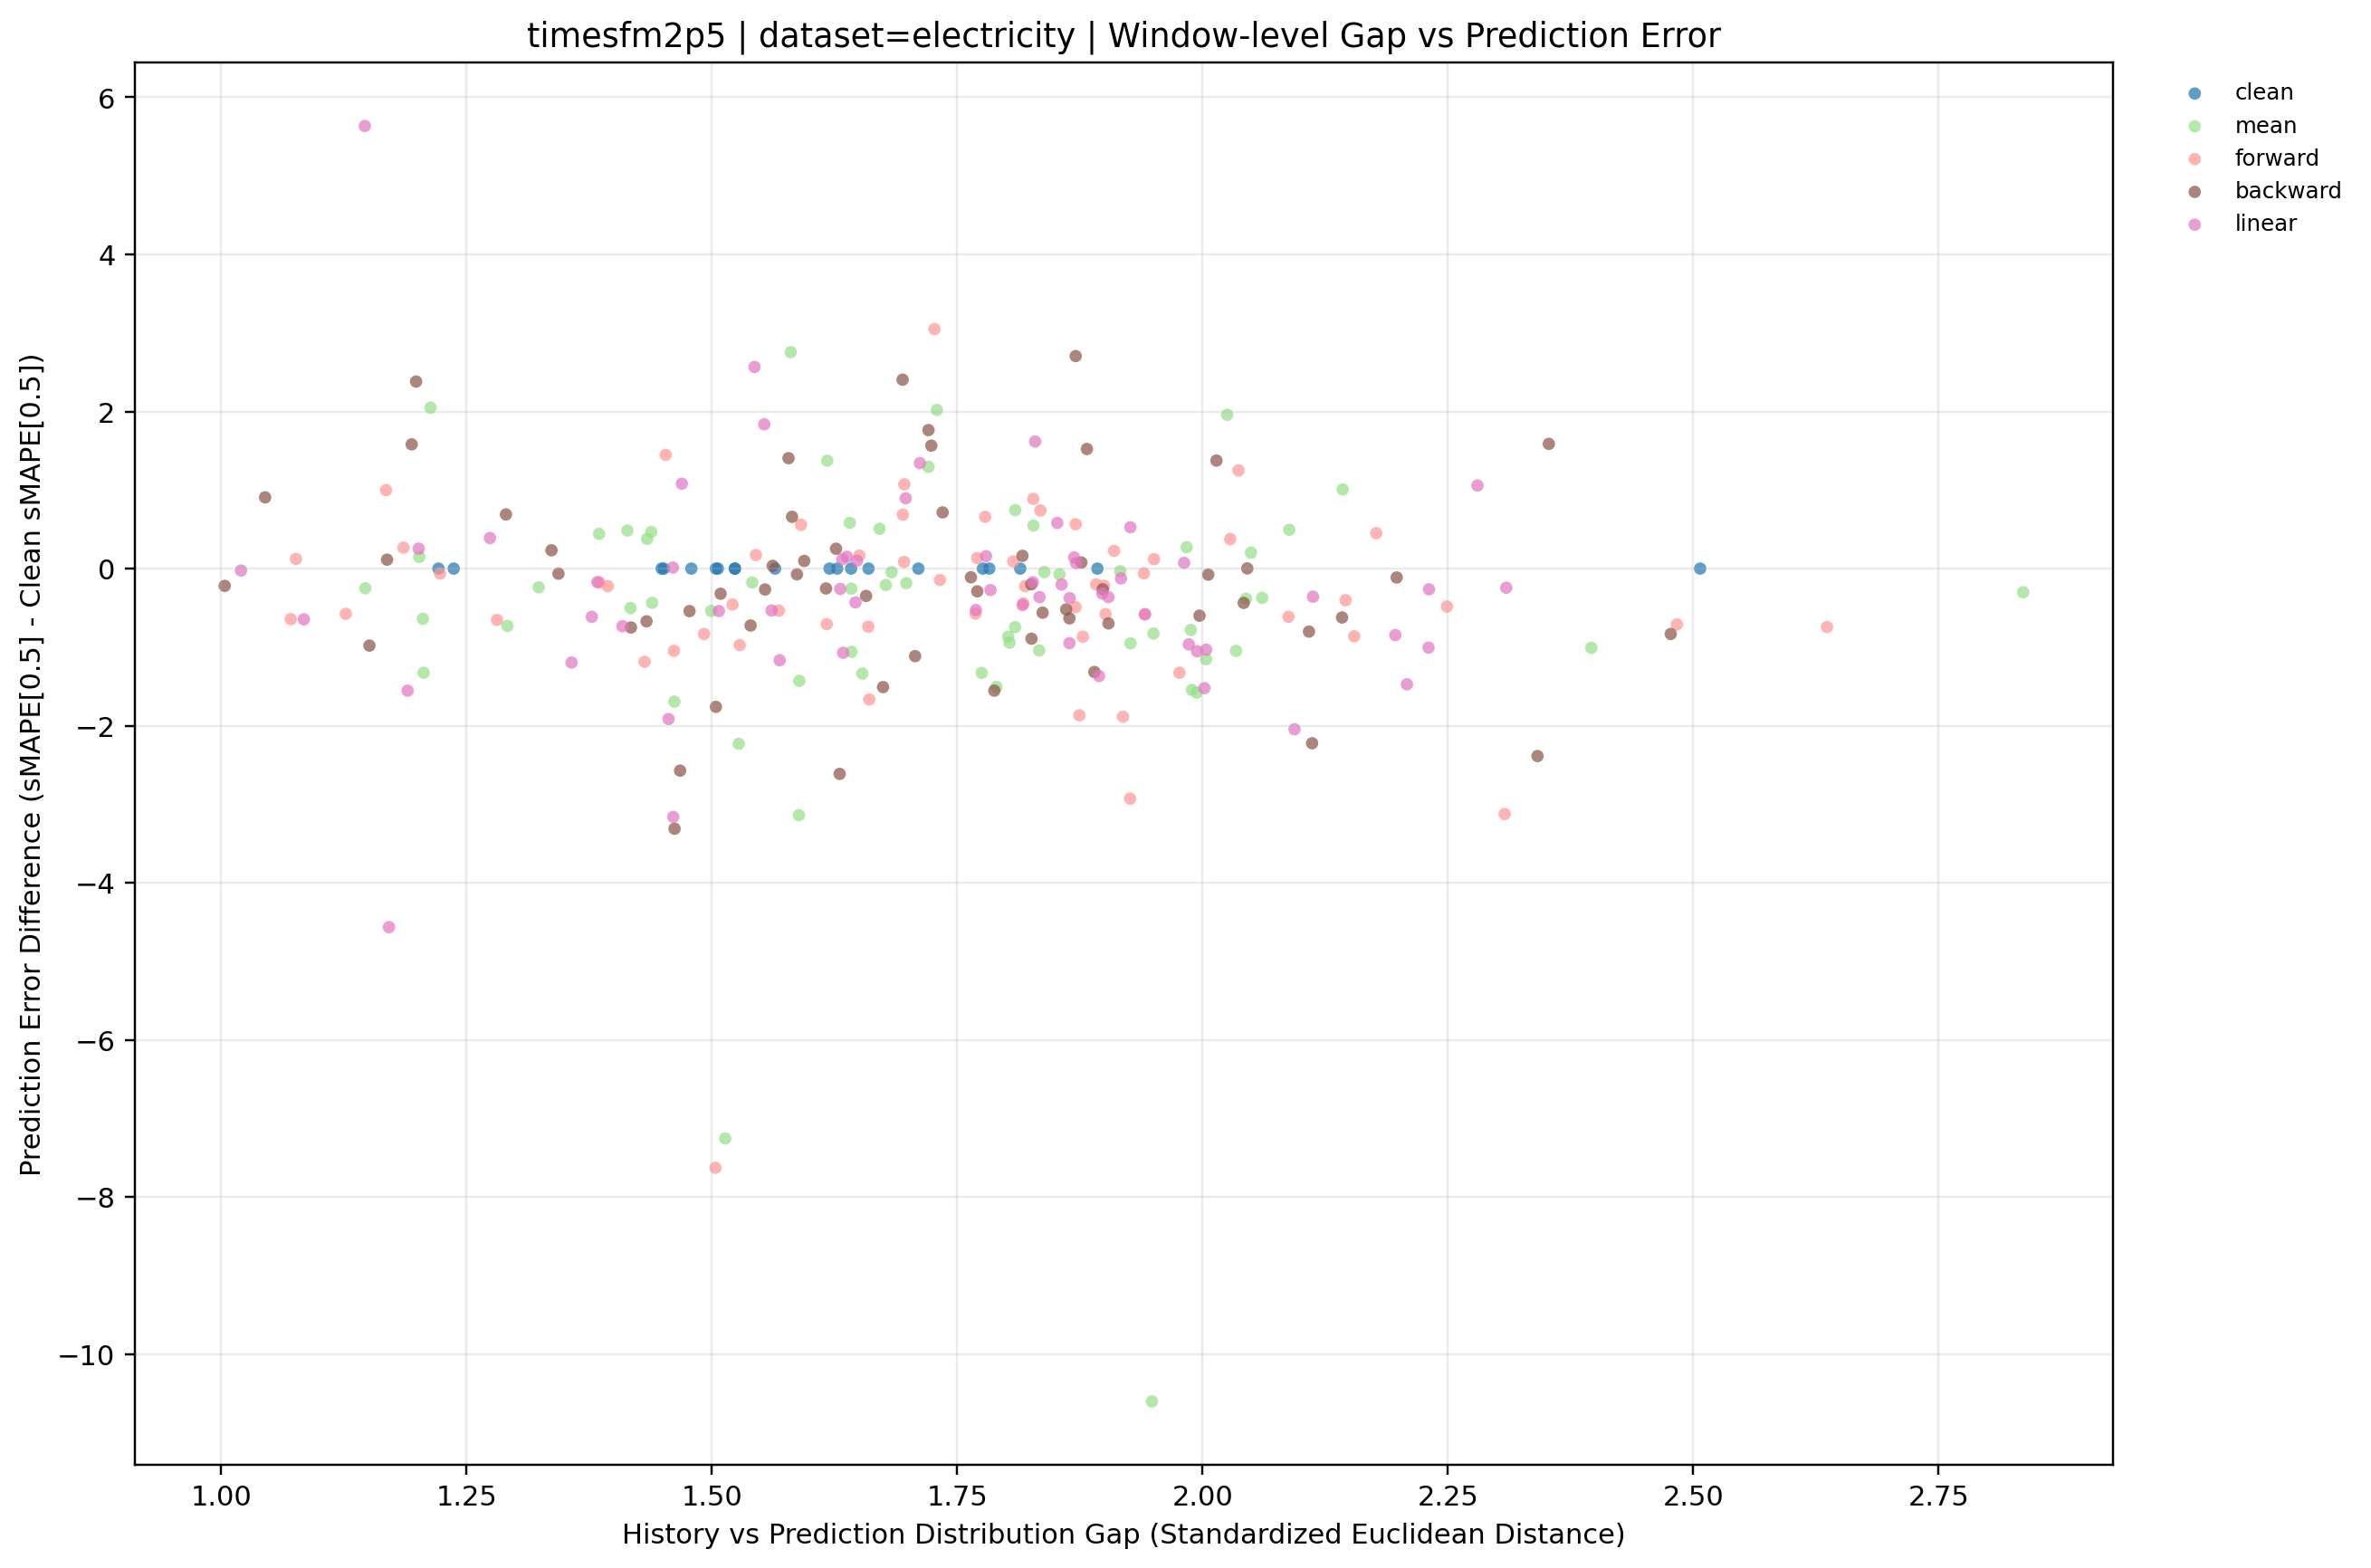

The data file committed next to this chart (first rows):
dataset, term, ratio_code, imputation_method, window_idx, distribution_gap, smape, smape_diff_vs_clean, prediction_mode, y_value
electricity, long, 010, backward, 0, 1.004, 12.99, -0.2199, backward, -0.2199
electricity, long, 010, backward, 1, 1.151, 9.839, -0.98, backward, -0.98
electricity, long, 010, backward, 2, 1.468, 23.37, -2.572, backward, -2.572
electricity, long, 010, backward, 3, 1.418, 13.86, -0.7496, backward, -0.7496
electricity, long, 010, backward, 4, 1.194, 11.42, 1.582, backward, 1.582
electricity, long, 010, backward, 5, 1.433, 13.02, -0.6709, backward, -0.6709
electricity, long, 010, backward, 6, 1.826, 11.91, -0.8925, backward, -0.8925
electricity, long, 010, backward, 7, 1.627, 13.54, 0.2531, backward, 0.2531
electricity, long, 010, backward, 8, 1.77, 10.42, -0.2895, backward, -0.2895
electricity, long, 010, backward, 9, 2.046, 9.736, 0.002445, backward, 0.002445
electricity, long, 010, backward, 10, 1.861, 8.872, -0.5202, backward, -0.5202
electricity, long, 010, backward, 11, 2.477, 7.532, -0.832, backward, -0.832
electricity, long, 010, backward, 12, 1.864, 12.12, -0.6331, backward, -0.6331
electricity, long, 010, backward, 13, 1.898, 6.304, -0.264, backward, -0.264
electricity, long, 010, backward, 14, 1.764, 12.29, -0.1103, backward, -0.1103
electricity, long, 010, backward, 15, 1.582, 11.6, 0.6595, backward, 0.6595
electricity, long, 010, backward, 16, 1.997, 11.26, -0.5992, backward, -0.5992
electricity, long, 010, backward, 17, 1.89, 14.04, -1.316, backward, -1.316
electricity, long, 010, backward, 18, 1.721, 17.43, 1.763, backward, 1.763
electricity, long, 010, backward, 19, 1.509, 12.38, -0.3202, backward, -0.3202
electricity, long, 020, backward, 0, 1.169, 13.32, 0.1139, backward, 0.1139
electricity, long, 020, backward, 1, 1.045, 11.73, 0.9072, backward, 0.9072
electricity, long, 020, backward, 2, 1.504, 24.18, -1.76, backward, -1.76
electricity, long, 020, backward, 3, 1.837, 14.05, -0.5609, backward, -0.5609
electricity, long, 020, backward, 4, 1.54, 9.11, -0.7244, backward, -0.7244
electricity, long, 020, backward, 5, 1.616, 13.44, -0.2524, backward, -0.2524
electricity, long, 020, backward, 6, 1.578, 14.21, 1.405, backward, 1.405
electricity, long, 020, backward, 7, 1.594, 13.39, 0.09797, backward, 0.09797
electricity, long, 020, backward, 8, 2.042, 10.27, -0.4368, backward, -0.4368
electricity, long, 020, backward, 9, 1.554, 9.468, -0.2658, backward, -0.2658
electricity, long, 020, backward, 10, 1.562, 9.427, 0.03511, backward, 0.03511
electricity, long, 020, backward, 11, 1.788, 6.81, -1.554, backward, -1.554
electricity, long, 020, backward, 12, 1.735, 13.47, 0.7153, backward, 0.7153
electricity, long, 020, backward, 13, 2.014, 7.943, 1.376, backward, 1.376
electricity, long, 020, backward, 14, 1.694, 14.8, 2.405, backward, 2.405
electricity, long, 020, backward, 15, 2.198, 10.83, -0.113, backward, -0.113
electricity, long, 020, backward, 16, 1.817, 12.02, 0.1627, backward, 0.1627
electricity, long, 020, backward, 17, 2.353, 16.94, 1.588, backward, 1.588
electricity, long, 020, backward, 18, 1.871, 18.37, 2.706, backward, 2.706
electricity, long, 020, backward, 19, 1.826, 12.5, -0.1998, backward, -0.1998
electricity, long, 030, backward, 0, 1.462, 9.896, -3.311, backward, -3.311
electricity, long, 030, backward, 1, 1.199, 13.2, 2.381, backward, 2.381
electricity, long, 030, backward, 2, 1.63, 23.33, -2.613, backward, -2.613
electricity, long, 030, backward, 3, 1.477, 14.07, -0.5411, backward, -0.5411
electricity, long, 030, backward, 4, 1.29, 10.52, 0.6899, backward, 0.6899
electricity, long, 030, backward, 5, 1.724, 15.26, 1.565, backward, 1.565
electricity, long, 030, backward, 6, 1.587, 12.73, -0.07304, backward, -0.07304
electricity, long, 030, backward, 7, 1.882, 14.81, 1.522, backward, 1.522
electricity, long, 030, backward, 8, 1.657, 10.36, -0.3477, backward, -0.3477
electricity, long, 030, backward, 9, 1.337, 9.967, 0.2333, backward, 0.2333
electricity, long, 030, backward, 10, 1.344, 9.328, -0.06465, backward, -0.06465
electricity, long, 030, backward, 11, 1.674, 6.856, -1.508, backward, -1.508
electricity, long, 030, backward, 12, 2.142, 12.13, -0.6224, backward, -0.6224
electricity, long, 030, backward, 13, 1.904, 5.87, -0.6976, backward, -0.6976
electricity, long, 030, backward, 14, 1.707, 11.28, -1.114, backward, -1.114
electricity, long, 030, backward, 15, 1.877, 11.02, 0.07764, backward, 0.07764
electricity, long, 030, backward, 16, 2.108, 11.06, -0.8019, backward, -0.8019
electricity, long, 030, backward, 17, 2.341, 12.97, -2.386, backward, -2.386
electricity, long, 030, backward, 18, 2.006, 15.59, -0.07697, backward, -0.07697
electricity, long, 030, backward, 19, 2.112, 10.47, -2.223, backward, -2.223
... 200 more rows
